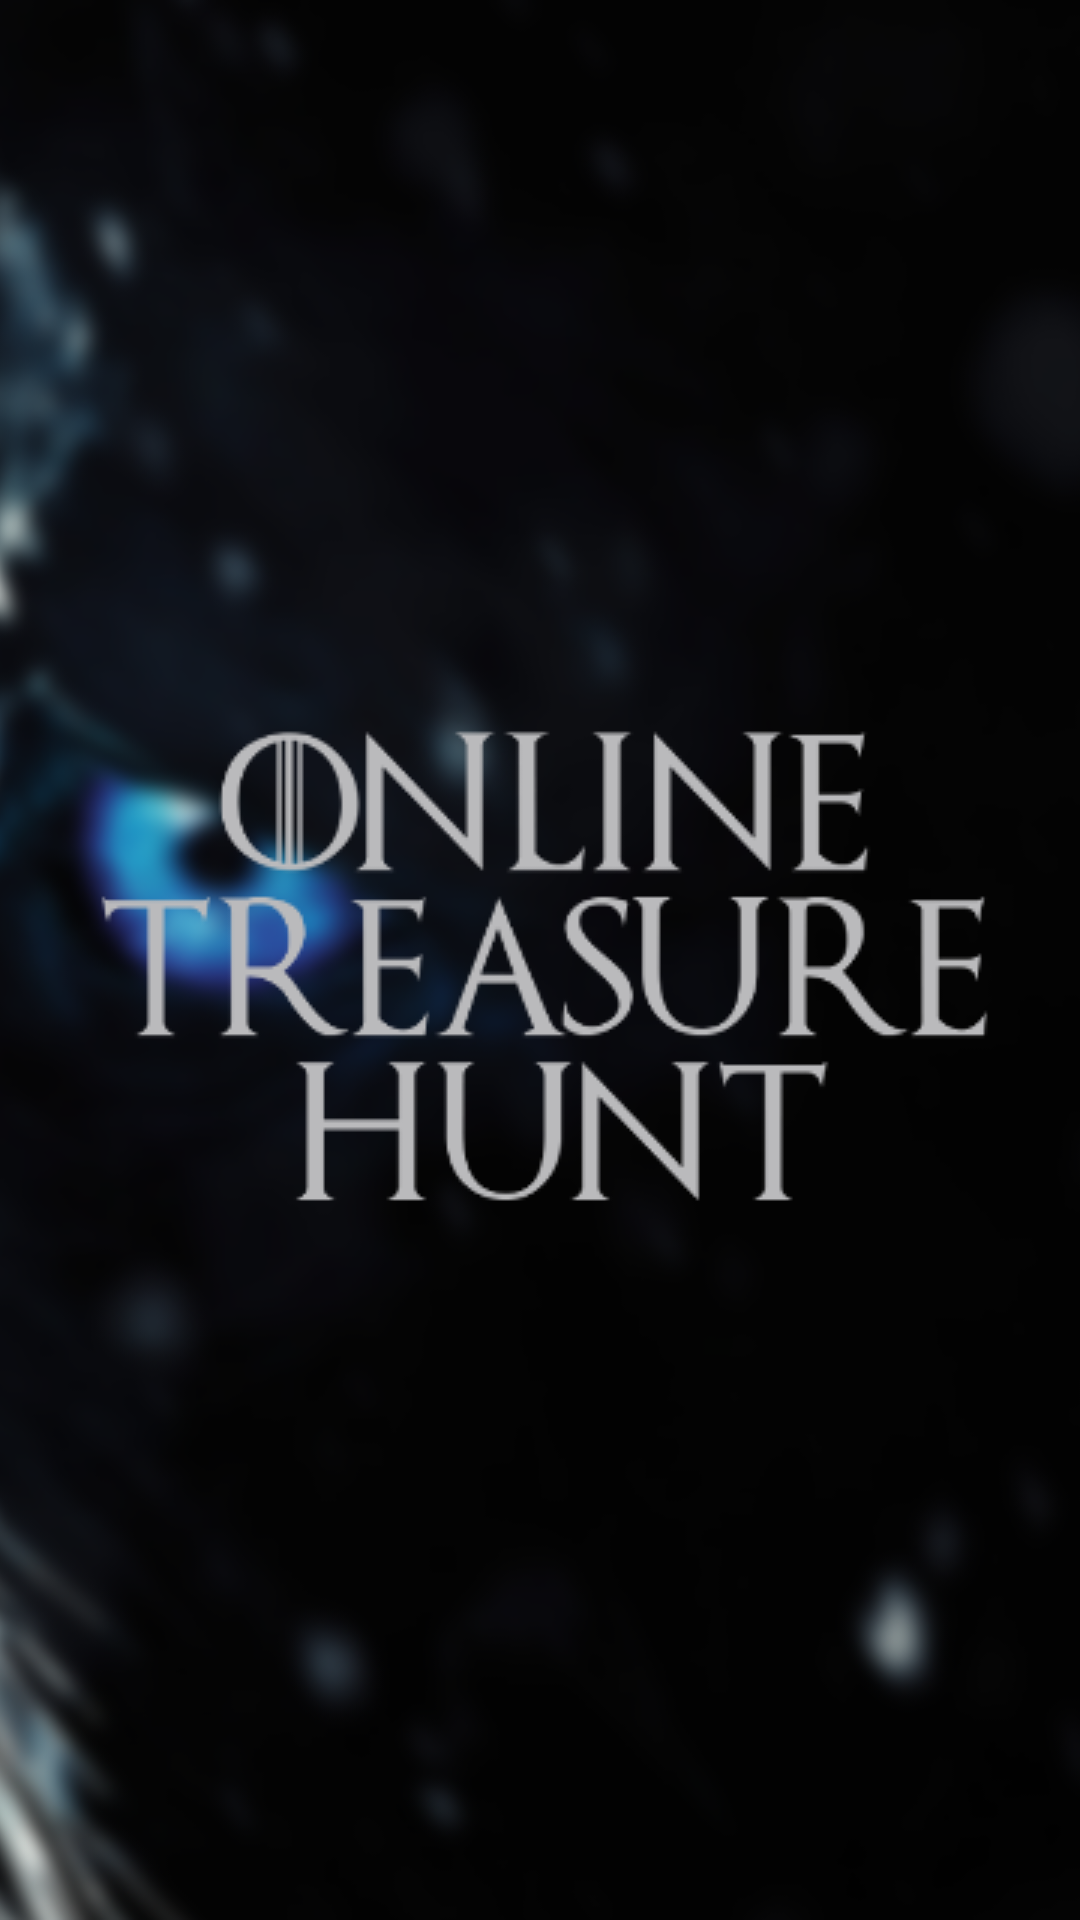

Here is an Android app screen rendered from its layout file. Give the layout XML and the strings, colors and styles it references.
<!-- AndroidManifest.xml: application theme AppTheme -->
<!-- res/layout/activity_main.xml -->
<?xml version="1.0" encoding="utf-8"?>
<FrameLayout xmlns:android="http://schemas.android.com/apk/res/android"
    xmlns:app="http://schemas.android.com/apk/res-auto"
    xmlns:tools="http://schemas.android.com/tools"
    android:layout_width="match_parent"
    android:layout_height="match_parent"
    tools:context="com.manoj.bhat.oth.MainActivity">

    <ImageView
        android:layout_width="match_parent"
        android:layout_height="match_parent"

        android:cropToPadding="false"
        android:paddingRight="75dp"
        android:scaleType="centerCrop"
        android:src="@drawable/splashbackground"
        app:srcCompat="@drawable/splashbackground" />

    <ImageView
        android:layout_width="wrap_content"
        android:layout_height="wrap_content"
        android:layout_gravity="center_vertical|center_horizontal"
        android:src="@drawable/oth" />

</FrameLayout>
<!-- resources referenced by this layout -->
<resources>
  <!-- drawable oth: png bitmap (drawable, 11081 bytes) -->
  <!-- drawable splashbackground: png bitmap (drawable, 274082 bytes) -->
  <style name="AppTheme" parent="Theme.AppCompat.DayNight.DarkActionBar">
          
          <item name="colorPrimary">@color/primaryColor</item>
          <item name="colorPrimaryDark">@color/primaryDarkColor</item>
          <item name="colorAccent">@color/primaryLightColor</item>
      </style>
  <color name="primaryColor">#001122</color>
  <color name="primaryDarkColor">#000000</color>
  <color name="primaryLightColor">#29374a</color>
</resources>
